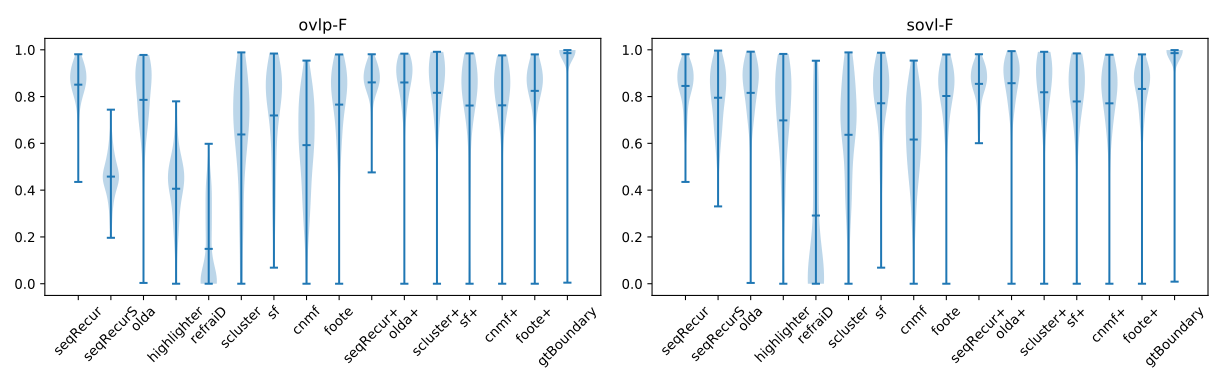

The table this chart was drawn from, first rows:
, algo, ovlp-P, ovlp-R, ovlp-F, sovl-P, sovl-R, sovl-F, dtct-P, dtct-R, dtct-F
0, seqRecur, 0.8819, 0.8402, 0.8509, 0.8632, 0.8472, 0.8454, 0.4814, 0.5092, 0.4881
0, seqRecurS, 0.8241, 0.3254, 0.4578, 0.8065, 0.8323, 0.7951, 0.48, 0.1678, 0.247
0, highlighter, 0.7501, 0.2866, 0.4061, 0.7353, 0.7063, 0.6983, 0.33, 0.1175, 0.1713
0, scluster, 0.6581, 0.7198, 0.638, 0.6363, 0.7372, 0.6366, 0.3923, 0.4718, 0.3998
0, sf, 0.7821, 0.7298, 0.7193, 0.7504, 0.8632, 0.7714, 0.6317, 0.5292, 0.5635
0, olda, 0.824, 0.7808, 0.786, 0.7981, 0.8736, 0.8159, 0.595, 0.5127, 0.5376
0, cnmf, 0.6256, 0.643, 0.5923, 0.6065, 0.7028, 0.6165, 0.2513, 0.2788, 0.2451
0, foote, 0.814, 0.7574, 0.7655, 0.7832, 0.8543, 0.8024, 0.5627, 0.464, 0.4974
0, seqRecur+, 0.889, 0.8502, 0.8606, 0.8723, 0.8536, 0.8543, 0.5017, 0.537, 0.512
0, scluster+, 0.837, 0.8218, 0.816, 0.8025, 0.8713, 0.8185, 0.7475, 0.6468, 0.6808
0, sf+, 0.787, 0.7735, 0.7618, 0.7485, 0.8513, 0.779, 0.6818, 0.587, 0.62
0, olda+, 0.8481, 0.8873, 0.8603, 0.8146, 0.9294, 0.8571, 0.726, 0.6433, 0.6714
0, cnmf+, 0.8128, 0.7612, 0.7624, 0.7773, 0.8106, 0.7712, 0.5157, 0.4498, 0.4727
0, foote+, 0.8364, 0.832, 0.8244, 0.7965, 0.899, 0.8327, 0.641, 0.555, 0.5846
0, gtBoundary, 0.986, 0.9855, 0.9857, 0.986, 0.9855, 0.9857, 0.99, 0.99, 0.99
0, refraiD, 0.3014, 0.1015, 0.1492, 0.3009, 0.2983, 0.2917, 0.18, 0.057, 0.086
